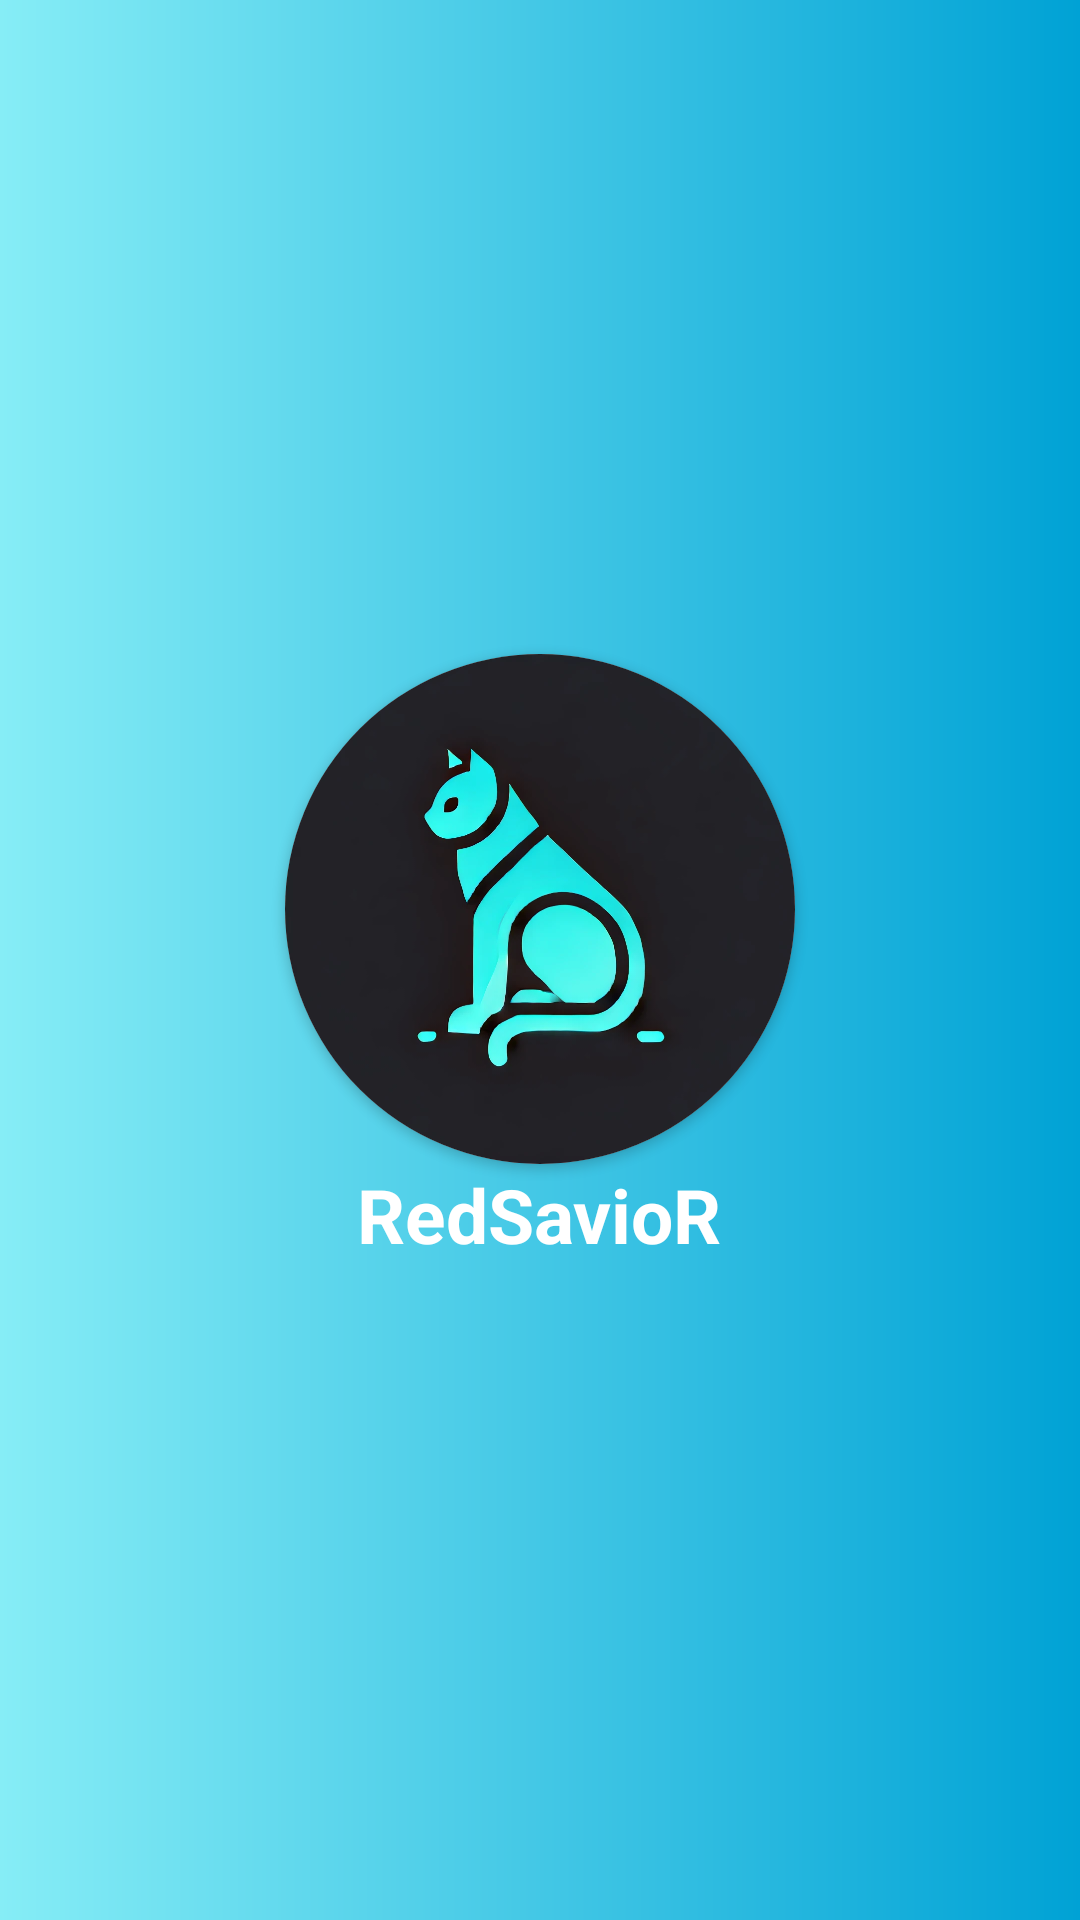

Reconstruct the res/layout file that produces this screen, plus the resources it refers to.
<!-- AndroidManifest.xml: application theme Theme.RedSavior -->
<!-- res/layout/activity_splash.xml -->
<?xml version="1.0" encoding="utf-8"?>
<LinearLayout xmlns:android="http://schemas.android.com/apk/res/android"
    xmlns:app="http://schemas.android.com/apk/res-auto"
    xmlns:tools="http://schemas.android.com/tools"
    android:id="@+id/main"
    android:orientation="vertical"
    android:gravity="center"
    android:background="@drawable/gradient1"
    android:layout_width="match_parent"
    android:layout_height="match_parent"
    tools:context=".SplashActivity">

    <androidx.cardview.widget.CardView
        android:layout_width="170dp"
        android:layout_height="170dp"
        app:cardCornerRadius="150dp"
        >
        <ImageView
            android:layout_width="match_parent"
            android:layout_height="match_parent"
            android:src="@drawable/swapped_color_image"
            />
    </androidx.cardview.widget.CardView>
    <TextView
        android:layout_width="wrap_content"
        android:layout_height="wrap_content"
        android:text="RedSavioR"
        android:textStyle="bold"
        android:textColor="@color/white"
        android:textSize="25sp"
        />
</LinearLayout>
<!-- resources referenced by this layout -->
<resources>
  <color name="white">#FFFFFFFF</color>
  <!-- drawable gradient1 (drawable) -->
  <?xml version="1.0" encoding="utf-8"?>
  <shape xmlns:android="http://schemas.android.com/apk/res/android">
      <gradient
          android:startColor="#86EDF6"
          android:endColor="#00A2D5"
          />
  </shape>
  <!-- drawable swapped_color_image: png bitmap (drawable, 180819 bytes) -->
  <style name="Theme.RedSavior" parent="Base.Theme.RedSavior" />
  <style name="Base.Theme.RedSavior" parent="Theme.Material3.DayNight.NoActionBar">
          
          
      </style>
</resources>
